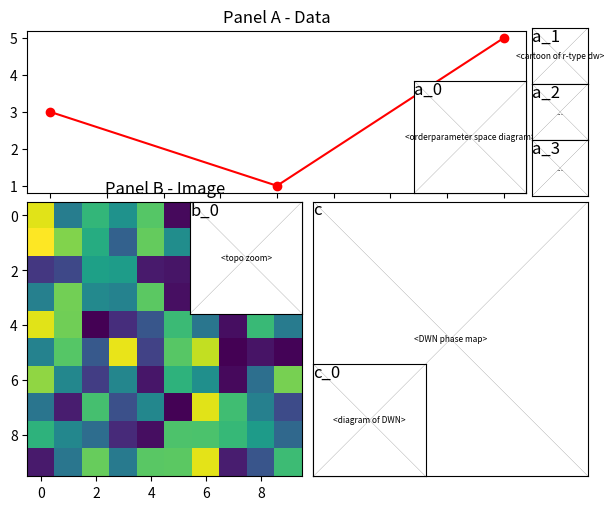

Reproduce this figure in Python.
import os
from matplotlib import pyplot as plt
import numpy as np


class PanelChild:
    """Individual panel within a publication figure"""
    
    # --- 1. 'draw' 인자 추가, ax 생성 코드 제거 ---
    def __init__(self, parent_fig, lbwh, label=None, comment='...', draw=None): # <--- draw 추가
        """
        Parameters
        ----------
        parent_fig : PubFig
            Parent figure object
        lbwh : array-like
            [left, bottom, width, height] in mm
        label : str, optional
            Label for the panel
        draw : callable, optional
            Function(ax) to draw on this panel
        """
        self.parent = parent_fig
        self.lbwh = np.asarray(lbwh, dtype=float)
        self.label = label if label is not None else 'unknown'
        self.comment = comment
        self.draw = draw       # <--- draw 함수 핸들 저장
        self.ax = None         # <--- ax를 None으로 초기화 (지연 초기화)
        
        # --- 삭제됨 ---
        # lbwh_axu = ...
        # self.ax = parent_fig.fig.add_axes(lbwh_axu)
    
    @property
    def left(self):
        return self.lbwh[0]
    
    @property
    def bottom(self):
        return self.lbwh[1]
    
    @property
    def width(self):
        return self.lbwh[2]
    
    @property
    def height(self):
        return self.lbwh[3]
    
    # --- 2. render 메서드 신설 ---
    def render(self):
        """
        (PubFig.render()에 의해 호출됨)
        실제 Matplotlib Axes 객체를 생성합니다.
        """
        if self.ax is None: # <--- 아직 렌더링되지 않았다면
            if self.parent.fig is None:
                # 부모가 먼저 렌더링되어야 함
                self.parent.render()
                
            # 부모의 종횡비(height_u)를 사용해 정규화된 좌표 계산
            lbwh_axu = self.lbwh * np.array([1, 1/self.parent.height_u, 1, 1/self.parent.height_u])
            self.ax = self.parent.fig.add_axes(lbwh_axu)

    def resize(self, width=None, height=None, anchor='bottom_left'):
        # ... (내부 로직은 동일) ...
        # Get anchor point before resize
        anchor_point = self.get_point(anchor)
        
        # Apply new dimensions
        if width is not None:
            self.lbwh[2] = width
        if height is not None:
            self.lbwh[3] = height
        
        # Calculate how much the anchor point would move
        new_anchor_point = self.get_point(anchor)
        
        # Adjust position to keep anchor point fixed
        self.lbwh[0] += (anchor_point[0] - new_anchor_point[0])
        self.lbwh[1] += (anchor_point[1] - new_anchor_point[1])
        
        self._update_axes() # <--- _update_axes 호출
    
    def reduce(self, w_reduce=0, h_reduce=0, anchor='bottom_left'):
        # ... (내부 로직은 동일) ...
        new_width = self.width - w_reduce
        new_height = self.height - h_reduce
        self.resize(width=new_width, height=new_height, anchor=anchor)
    
    def translate(self, dx=0, dy=0):
        # ... (내부 로직은 동일) ...
        self.lbwh[0] += dx
        self.lbwh[1] += dy
        self._update_axes()

    def set_position(self, left=None, bottom=None):
        # ... (내부 로직은 동일) ...
        if left is not None:
            self.lbwh[0] = left
        if bottom is not None:
            self.lbwh[1] = bottom
        self._update_axes()
    
    def get_point(self, anchor='center'):
        # ... (변경 없음) ...
        if isinstance(anchor, tuple):
            x_frac, y_frac = anchor
            return np.array([
                self.left + self.width * x_frac,
                self.bottom + self.height * y_frac
            ])
        
        anchor_map = {
            'center': (0.5, 0.5),
            'top': (0.5, 1.0),
            'bottom': (0.5, 0.0),
            'left': (0.0, 0.5),
            'right': (1.0, 0.5),
            'top_left': (0.0, 1.0),
            'top_right': (1.0, 1.0),
            'bottom_left': (0.0, 0.0),
            'bottom_right': (1.0, 0.0),
        }
        
        if anchor not in anchor_map:
            raise ValueError(f"Unknown anchor: {anchor}")
        
        return self.get_point(anchor_map[anchor])
    
    # --- 3. _update_axes 수정 ---
    def _update_axes(self):
        """Update axes position after transformation"""
        if self.ax is not None: # <--- 렌더링된 후에만 작동
            lbwh_axu = self.lbwh * np.array([1, 1/self.parent.height_u, 1, 1/self.parent.height_u])
            self.ax.set_position(lbwh_axu)
    
    # --- 4. plot_layout 수정 ---
    def plot_layout(self):
        """Draw layout helper (cross and label)"""
        if self.ax is None: # <--- 렌더링이 필요하면 자동 렌더링
            self.render()
            
        self.ax.set_xticks([])
        self.ax.set_yticks([])
        self.ax.plot([0, 1], [0, 1], 'k', linewidth=0.1)
        self.ax.plot([1, 0], [0, 1], 'k', linewidth=0.1)
        self.ax.text(0, 1, self.label, transform=self.ax.transAxes, 
                     ha='left', va='top', fontsize=12)
        self.ax.text(.5, .5, self.comment, transform=self.ax.transAxes, 
                     ha='center', va='center', fontsize=6)
        self.ax.set_xlim(0, 1)
        self.ax.set_ylim(0, 1)

    # --- 5. plot_draw 메서드 신설 ---
    def plot_draw(self):
        """
        지정된 'draw' 함수를 사용해 실제 데이터를 플롯합니다.
        draw 함수가 없으면 layout 헬퍼를 대신 그립니다.
        """
        if self.ax is None: # <--- 렌더링이 필요하면 자동 렌더링
            self.render()
            
        if self.draw is not None:
            self.draw(self.ax) # <--- 저장된 함수를 ax 인자와 함께 호출
        else:
            # draw 함수가 없으면 대신 레이아웃 표시
            self.plot_layout()


class PubFig:
    MM_PER_INCH = 25.4
    WIDTH_2COL = 178
    WIDTH_1COL = 86
    
    # --- 1. __init__ 수정 ---
    def __init__(self, width, height_u,width_rescale = 1):
        if width == '1col':
            self.width_pure = PubFig.WIDTH_1COL
        elif width == '2col':
            self.width_pure = PubFig.WIDTH_2COL
        else:
            self.width_pure = width
            
        self.width = self.width_pure * width_rescale
        self.height_u = height_u
        self.fig = None        # <--- fig를 None으로 초기화 (지연 초기화)
        self.fignum = None     # <--- fignum도 None으로 초기화
        self.children = []
        
        # --- 삭제됨 ---
        # self.fig = plt.figure(...)

    @staticmethod
    def mm_to_inch(mm):
        return mm / PubFig.MM_PER_INCH
    
    @property
    def height(self):
        return self.width * self.height_u
    
    # --- 2. render 메서드 신설 ---
    def render(self):
        """
        (PubProject에 의해 호출됨)
        실제 Matplotlib Figure 객체를 생성하고,
        모든 자식 패널의 렌더링을 트리거합니다.
        """
        if self.fig is None: # <--- 아직 렌더링되지 않았다면
            figsize = (PubFig.mm_to_inch(self.width), 
                       PubFig.mm_to_inch(self.height))
            self.fig = plt.figure(figsize=figsize)
            self.fignum = self.fig.number
            
            # 모든 자식 패널도 렌더링
            for child in self.children:
                child.render()
    
    # --- 3. add_child 수정 ---
    def add_child(self, lbwh=None, label=None, anchor=None, xy=None, wh=None, comment='...', draw=None): # <--- draw 추가
        """
        ... (docstring은 동일) ...
        """
        if lbwh is not None:
            # Method 1: Direct lbwh specification
            child = PanelChild(self, lbwh, label, comment=comment, draw=draw) # <--- draw 전달
        elif anchor is not None and xy is not None and wh is not None:
            # Method 2: Using anchor + xy + wh
            xy = np.asarray(xy)
            wh = np.asarray(wh)
            
            # ... (anchor_map 로직 동일) ...
            if isinstance(anchor, tuple):
                x_frac, y_frac = anchor
            else:
                anchor_map = {
                    'center': (0.5, 0.5), 'top': (0.5, 1.0), 'bottom': (0.5, 0.0),
                    'left': (0.0, 0.5), 'right': (1.0, 0.5), 'top_left': (0.0, 1.0),
                    'top_right': (1.0, 1.0), 'bottom_left': (0.0, 0.0), 'bottom_right': (1.0, 0.0),
                }
                if anchor not in anchor_map:
                    raise ValueError(f"Unknown anchor: {anchor}")
                x_frac, y_frac = anchor_map[anchor]
            
            # Calculate left, bottom from anchor point
            left = xy[0] - wh[0] * x_frac
            bottom = xy[1] - wh[1] * y_frac
            
            lbwh = [left, bottom, wh[0], wh[1]]
            child = PanelChild(self, lbwh, label, comment=comment, draw=draw) # <--- draw 전달
        else:
            raise ValueError("Either provide 'lbwh' or all of 'anchor', 'xy', and 'wh'")
        
        self.children.append(child)
        return child
    
    def get_child(self, identifier):
        # ... (변경 없음) ...
        if isinstance(identifier, int):
            return self.children[identifier]
        elif isinstance(identifier, str):
            for child in self.children:
                if child.label == identifier:
                    return child
            raise ValueError(f"No child found with label: {identifier}")
        else:
            raise TypeError(f"identifier must be int or str, not {type(identifier)}")
    
    # --- 4. plot_layout 수정 ---
    def plot_layout(self):
        """Plot layout for all children"""
        if self.fig is None: # <--- 렌더링이 필요하면 자동 렌더링
            self.render()
            
        for child in self.children:
            child.plot_layout()
        # plt.show()
        

class PubProject:
    """
    여러 개의 PubFig 객체를 하나의 프로젝트로 관리합니다.
    (예: 논문 하나에 포함된 Fig 1, Fig 2, Fig 3...)
    """
    
    def __init__(self, *figs):
        # ... (변경 없음) ...
        self.figs = []
        for fig in figs:
            if not isinstance(fig, PubFig):
                raise TypeError(f"모든 인자는 PubFig 객체여야 합니다. {type(fig)} 타입이 입력되었습니다.")
            self.figs.append(fig)
        
        print(f"PubProject가 {len(self.figs)}개의 Figure로 생성되었습니다.")

    def __getitem__(self, index):
        # ... (변경 없음) ...
        return self.figs[index]

    def __len__(self):
        # ... (변경 없음) ...
        return len(self.figs)

    # --- 1. plot_layouts 수정 ---
    def plot_layouts(self):
        """프로젝트에 포함된 모든 Figure의 레이아웃을 그립니다."""
        for i, pub_fig in enumerate(self.figs):
            try:
                pub_fig.render() # <--- 여기서 명시적으로 렌더링
                pub_fig.plot_layout()
                
                # 창 위치 이동 (렌더링 후에만 가능)
                manager = plt.get_current_fig_manager()
                x_pos = 500 + i * 200
                y_pos = 100 + i * 50
                manager = pub_fig.fig.canvas.manager
                manager.window.move(x_pos, y_pos)
            except Exception as e:
                print(f"Figure {i} 레이아웃 플롯팅 중 오류 발생: {e}")

    # --- 2. plot_draws 메서드 신설 ---
    def plot_draws(self):
        """프로젝트에 포함된 모든 Figure의 실제 데이터 플롯을 그립니다."""
        for i, pub_fig in enumerate(self.figs):
            try:
                pub_fig.render() # <--- 여기서 명시적으로 렌더링
                
                # 모든 자식의 plot_draw 호출
                for child in pub_fig.children:
                    child.plot_draw()
                    
                # 창 위치 이동 (렌더링 후에만 가능)
                manager = plt.get_current_fig_manager()
                x_pos = 500 + i * 200
                y_pos = 100 + i * 50
                manager = pub_fig.fig.canvas.manager
                manager.window.move(x_pos, y_pos)
            except Exception as e:
                print(f"Figure {i} 플롯팅 중 오류 발생: {e}")
                
    # --- 3. show 수정 ---
    def show(self):
        """plt.show()를 호출하여 모든 Figure를 한꺼번에 보여줍니다."""
        # 이제 이 메서드는 순수하게 plt.show()만 호출합니다.
        # (렌더링은 plot_draws나 plot_layouts가 담당)
        plt.show()

    # --- 4. save_all 수정 ---
    def save_all(self, directory='.', prefix='Fig', format='pdf', dpi=300, **kwargs):
        """
        ... (docstring은 동일) ...
        """
        if not os.path.exists(directory):
            os.makedirs(directory, exist_ok=True)
            print(f"디렉토리를 생성했습니다: {directory}")
        
        for i, pub_fig in enumerate(self.figs):
            filename = os.path.join(directory, f"{prefix}{i+1}.{format}")
            try:
                pub_fig.render() # <--- 저장 직전에 렌더링
                
                # PubFig 객체는 .fig 속성으로 matplotlib Figure 객체를 가집니다.
                pub_fig.fig.savefig(filename, format=format, dpi=dpi, **kwargs)
                print(f"저장 완료: {filename}")
            except Exception as e:
                print(f"Figure {i} 저장 중 오류 발생 ({filename}): {e}")


# --- 5. __main__ 블록 수정 (새로운 워크플로우 시연) ---
if __name__ == '__main__':

    # --- 플로팅 함수 정의 (예시) ---
    def draw_a(ax):
        ax.set_title("Panel A - Data")
        ax.plot([1, 2, 3], [3, 1, 5], 'r-o')

    def draw_b(ax):
        ax.set_title("Panel B - Image")
        ax.imshow(np.random.rand(10, 10))

    # --- fig1 생성 (이때는 Figure 객체 안 만들어짐) ---
    fig1 = PubFig('2col',.8,width_rescale=.8)
    REDUCE_FACTOR = 0.01
    rf = REDUCE_FACTOR
    
    # add_child에 draw 함수 연결
    bl = fig1.add_child([0,.5,.9,.3],label ='a',
                        comment='<schematic of DW>',
                        draw=draw_a) # <--- draw_a 함수 연결
    bl.reduce(w_reduce=rf,h_reduce=rf,anchor='left')
    xy = bl.get_point('bottom_right')
    
    fig1.add_child(label ='a_0',wh=[.2,.2],xy=xy,anchor='bottom_right',
                   comment='<orderparameter space diagram>')
    fig1.add_child([.9,.7,.1,.1],label ='a_1',comment='<cartoon of r-type dw>')
    fig1.add_child([.9,.6,.1,.1],label ='a_2')
    fig1.add_child([.9,.5,.1,.1],label ='a_3')

    ax = fig1.add_child([0,0,.5,.5],'b',
                        comment='<topo of DW>',
                        draw=draw_b) # <--- draw_b 함수 연결
    ax.reduce(w_reduce=rf,h_reduce=rf,anchor='bottom_left')
    xy = ax.get_point('top_right')
    fig1.add_child(label = 'b_0',xy=xy,wh=[.2,.2],anchor='top_right',comment='<topo zoom>')

    ax = fig1.add_child([.5,0,.5,.5],'c',comment='<DWN phase map>')
    ax.reduce(w_reduce=rf,h_reduce=rf,anchor='bottom_right')    
    xy = ax.get_point('bottom_left')
    fig1.add_child(label = 'c_0',xy=xy,wh=[.2,.2],anchor='bottom_left',comment='<diagram of DWN>')

    # --- fig2 생성 ---
    fig2 = PubFig('2col',.5)
    # ... (fig2.add_child 코드들 - 생략) ...

    # --- PubProject 생성 ---
    # fig1, fig2 객체를 프로젝트에 등록
    project = PubProject(fig1, fig2) 

    # --- 실행 ---
    # 1. 레이아웃만 확인하고 싶을 때:
    # project.plot_layouts() 
    
    # 2. 실제 데이터로 그리고 싶을 때:
    # (이때 fig1, fig2의 render()가 호출되고, 
    #  'a', 'b' 패널은 draw 함수가, 나머지는 plot_layout이 실행됨)
    project.plot_draws() 

    # 3. 창 띄우기
    project.show()
    
    # 4. 저장하기
    # project.save_all(directory='my_figures', format='pdf')